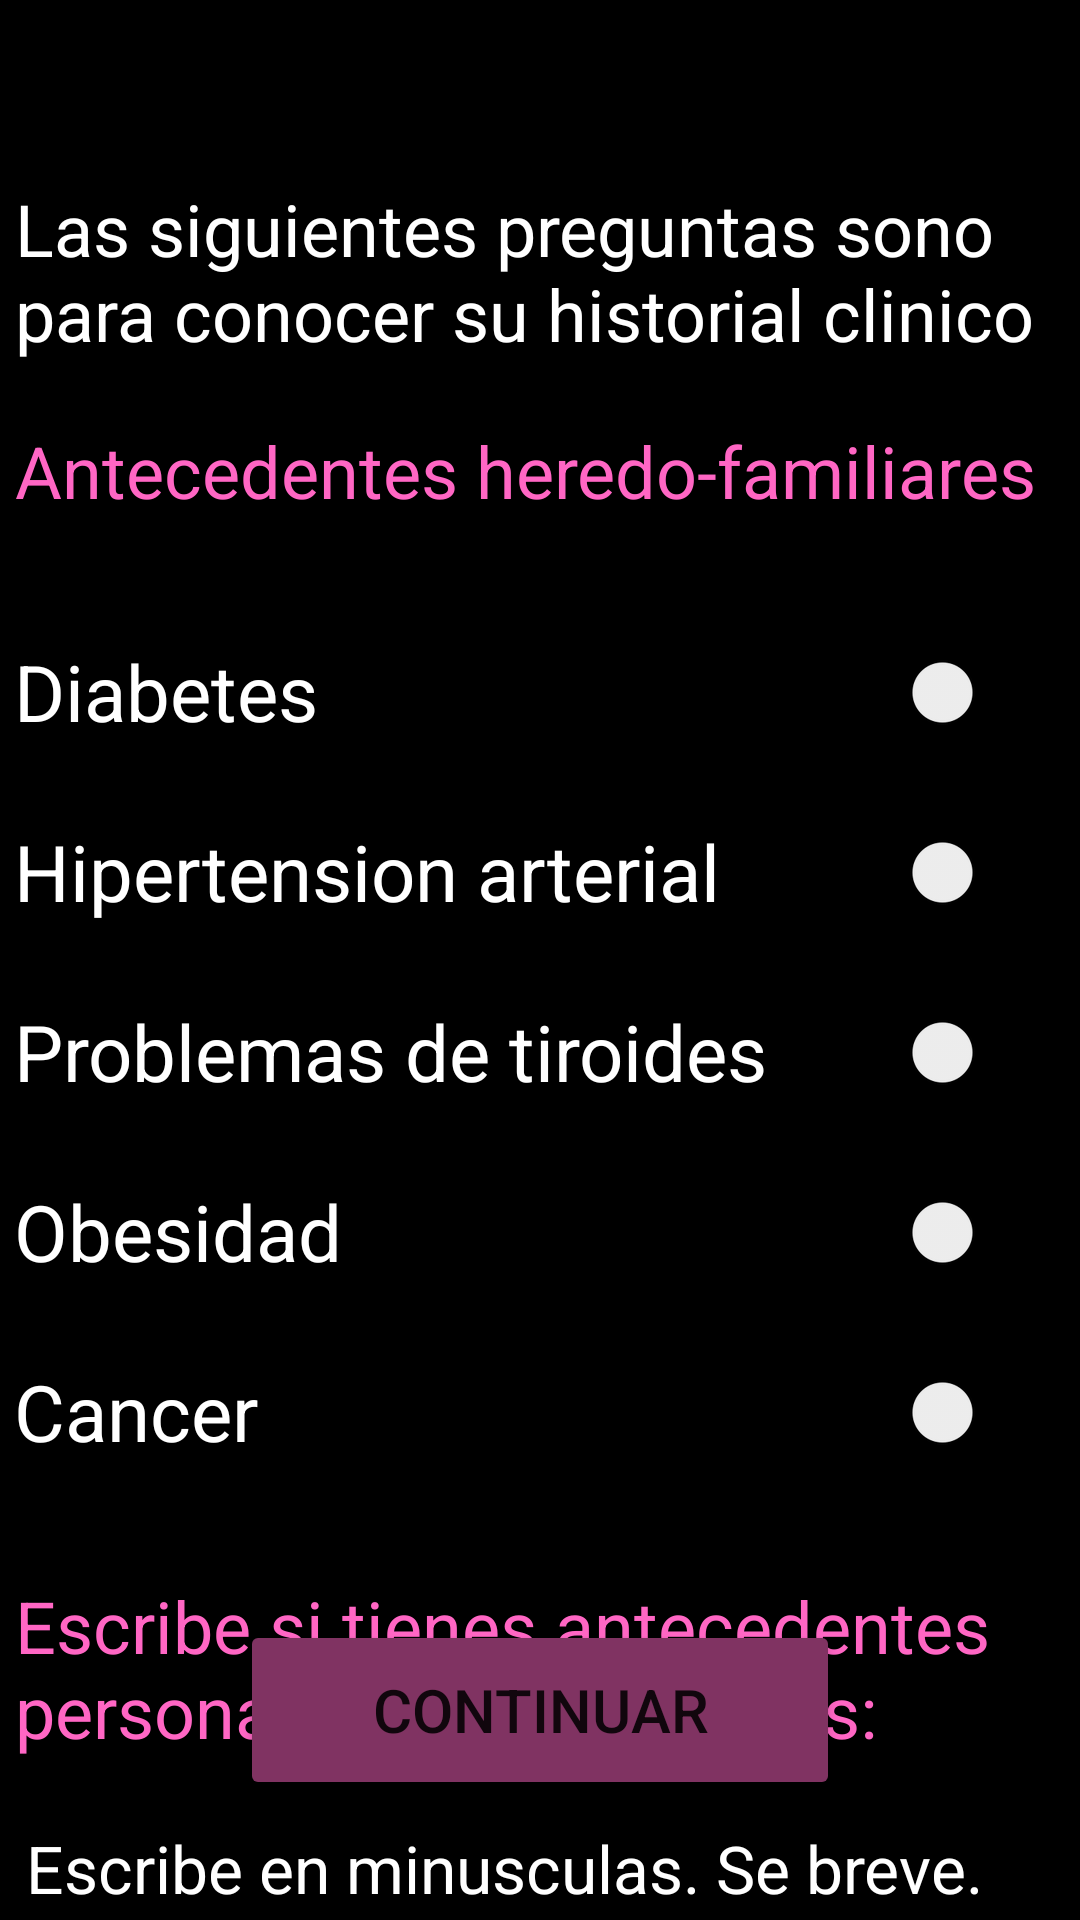

Write the Android layout XML for this screen, with the resource values it uses.
<!-- AndroidManifest.xml: activity theme Theme.AppCompat.Light.NoActionBar -->
<!-- res/layout/activity_second.xml -->
<?xml version="1.0" encoding="utf-8"?>
<androidx.constraintlayout.widget.ConstraintLayout xmlns:android="http://schemas.android.com/apk/res/android"
    xmlns:app="http://schemas.android.com/apk/res-auto"
    xmlns:tools="http://schemas.android.com/tools"
    android:layout_width="match_parent"
    android:layout_height="match_parent"
    android:background="@color/black"
    tools:context=".SecondActivity">

    <Button
        android:id="@+id/btnContinuar2"
        android:layout_width="@dimen/btnLargo"
        android:layout_height="@dimen/btnAlto"
        android:layout_marginBottom="40dp"
        android:backgroundTint="@color/RosaBotones"
        android:text="@string/btnContinuar"
        android:textSize="20sp"
        app:layout_constraintBottom_toBottomOf="parent"
        app:layout_constraintEnd_toEndOf="parent"
        app:layout_constraintStart_toStartOf="parent" />

    <EditText
        android:id="@+id/edtAntecedentes"
        android:layout_width="@dimen/EdtCuestionarioLargo"
        android:layout_height="@dimen/EdtCuestionarioAlto"
        android:layout_marginStart="30dp"
        android:layout_marginTop="10dp"
        android:layout_marginEnd="31dp"
        android:ems="10"
        android:hint="@string/CuadroAntecedentes"
        android:inputType="textPersonName"
        android:textColor="#FFFFFF"
        android:textColorHint="#FFFFFF"
        android:textSize="22sp"
        app:layout_constraintEnd_toEndOf="parent"
        app:layout_constraintStart_toStartOf="parent"
        app:layout_constraintTop_toBottomOf="@+id/txtAntecedentes2" />

    <TextView
        android:id="@+id/txtPreguntas"
        android:layout_width="@dimen/EdtCuestionarioLargo"
        android:layout_height="wrap_content"
        android:layout_marginTop="60dp"
        android:text="@string/TxtPreguntasClinicas"
        android:textColor="#FFFFFF"
        android:textSize="24sp"
        app:layout_constraintEnd_toEndOf="parent"
        app:layout_constraintStart_toStartOf="parent"
        app:layout_constraintTop_toTopOf="parent" />

    <TextView
        android:id="@+id/txtAntecedentes"
        android:layout_width="@dimen/EdtCuestionarioLargo"
        android:layout_height="@dimen/EdtCuestionarioAlto"
        android:layout_marginTop="20dp"
        android:text="@string/Antecedentes"
        android:textColor="@color/RosaNutriapp"
        android:textSize="24sp"
        app:layout_constraintEnd_toEndOf="parent"
        app:layout_constraintStart_toStartOf="parent"
        app:layout_constraintTop_toBottomOf="@+id/txtPreguntas" />

    <TextView
        android:id="@+id/txtAntecedentes2"
        android:layout_width="@dimen/EdtCuestionarioLargo"
        android:layout_height="wrap_content"
        android:layout_marginTop="30dp"
        android:text="@string/AntecedentesNoPatologicos"
        android:textColor="@color/RosaNutriapp"
        android:textSize="24sp"
        app:layout_constraintEnd_toEndOf="parent"
        app:layout_constraintStart_toStartOf="parent"
        app:layout_constraintTop_toBottomOf="@+id/swCancer" />

    <Switch
        android:id="@+id/swDiabetes"
        android:layout_width="@dimen/EdtCuestionarioLargo"
        android:layout_height="@dimen/EdtCuestionarioAlto"
        android:layout_marginStart="30dp"
        android:layout_marginTop="15dp"
        android:layout_marginEnd="31dp"
        android:text="@string/swDiabetes"
        android:textColor="@color/white"
        android:textSize="26sp"
        app:layout_constraintEnd_toEndOf="parent"
        app:layout_constraintStart_toStartOf="parent"
        app:layout_constraintTop_toBottomOf="@+id/txtAntecedentes" />

    <Switch
        android:id="@+id/swHipertension"
        android:layout_width="@dimen/EdtCuestionarioLargo"
        android:layout_height="@dimen/EdtCuestionarioAlto"
        android:layout_marginStart="30dp"
        android:layout_marginTop="10dp"
        android:layout_marginEnd="31dp"
        android:text="@string/swHipertension"
        android:textColor="@color/white"
        android:textSize="26sp"
        app:layout_constraintEnd_toEndOf="parent"
        app:layout_constraintStart_toStartOf="parent"
        app:layout_constraintTop_toBottomOf="@+id/swDiabetes" />

    <Switch
        android:id="@+id/swTiroides"
        android:layout_width="@dimen/EdtCuestionarioLargo"
        android:layout_height="@dimen/EdtCuestionarioAlto"
        android:layout_marginStart="30dp"
        android:layout_marginTop="10dp"
        android:layout_marginEnd="31dp"
        android:text="@string/swTiroides"
        android:textColor="@color/white"
        android:textSize="26sp"
        app:layout_constraintEnd_toEndOf="parent"
        app:layout_constraintStart_toStartOf="parent"
        app:layout_constraintTop_toBottomOf="@+id/swHipertension" />

    <Switch
        android:id="@+id/swObseidad"
        android:layout_width="@dimen/EdtCuestionarioLargo"
        android:layout_height="@dimen/EdtCuestionarioAlto"
        android:layout_marginStart="30dp"
        android:layout_marginTop="10dp"
        android:layout_marginEnd="31dp"
        android:text="@string/swObesidad"
        android:textColor="@color/white"
        android:textSize="26sp"
        app:layout_constraintEnd_toEndOf="parent"
        app:layout_constraintStart_toStartOf="parent"
        app:layout_constraintTop_toBottomOf="@+id/swTiroides" />

    <Switch
        android:id="@+id/swCancer"
        android:layout_width="@dimen/EdtCuestionarioLargo"
        android:layout_height="@dimen/EdtCuestionarioAlto"
        android:layout_marginStart="30dp"
        android:layout_marginTop="10dp"
        android:layout_marginEnd="31dp"
        android:text="@string/swCancer"
        android:textColor="@color/white"
        android:textSize="26sp"
        app:layout_constraintEnd_toEndOf="parent"
        app:layout_constraintStart_toStartOf="parent"
        app:layout_constraintTop_toBottomOf="@+id/swObseidad" />

</androidx.constraintlayout.widget.ConstraintLayout>
<!-- resources referenced by this layout -->
<resources>
  <color name="RosaBotones">#ff803362</color>
  <color name="RosaNutriapp">#ffff66c4</color>
  <color name="black">#FF000000</color>
  <color name="white">#FFFFFFFF</color>
  <dimen name="EdtCuestionarioAlto">50dp</dimen>
  <dimen name="EdtCuestionarioLargo">350dp</dimen>
  <dimen name="btnAlto">60dp</dimen>
  <dimen name="btnLargo">200dp</dimen>
  <string name="Antecedentes">Antecedentes heredo-familiares</string>
  <string name="AntecedentesNoPatologicos">Escribe si tienes antecedentes\npersonales no patologicos:</string>
  <string name="CuadroAntecedentes">Escribe en minusculas. Se breve.</string>
  <string name="TxtPreguntasClinicas">Las siguientes preguntas sono para conocer su historial clinico</string>
  <string name="btnContinuar">CONTINUAR</string>
  <string name="swCancer">Cancer</string>
  <string name="swDiabetes">Diabetes</string>
  <string name="swHipertension">Hipertension arterial</string>
  <string name="swObesidad">Obesidad</string>
  <string name="swTiroides">Problemas de tiroides</string>
</resources>
